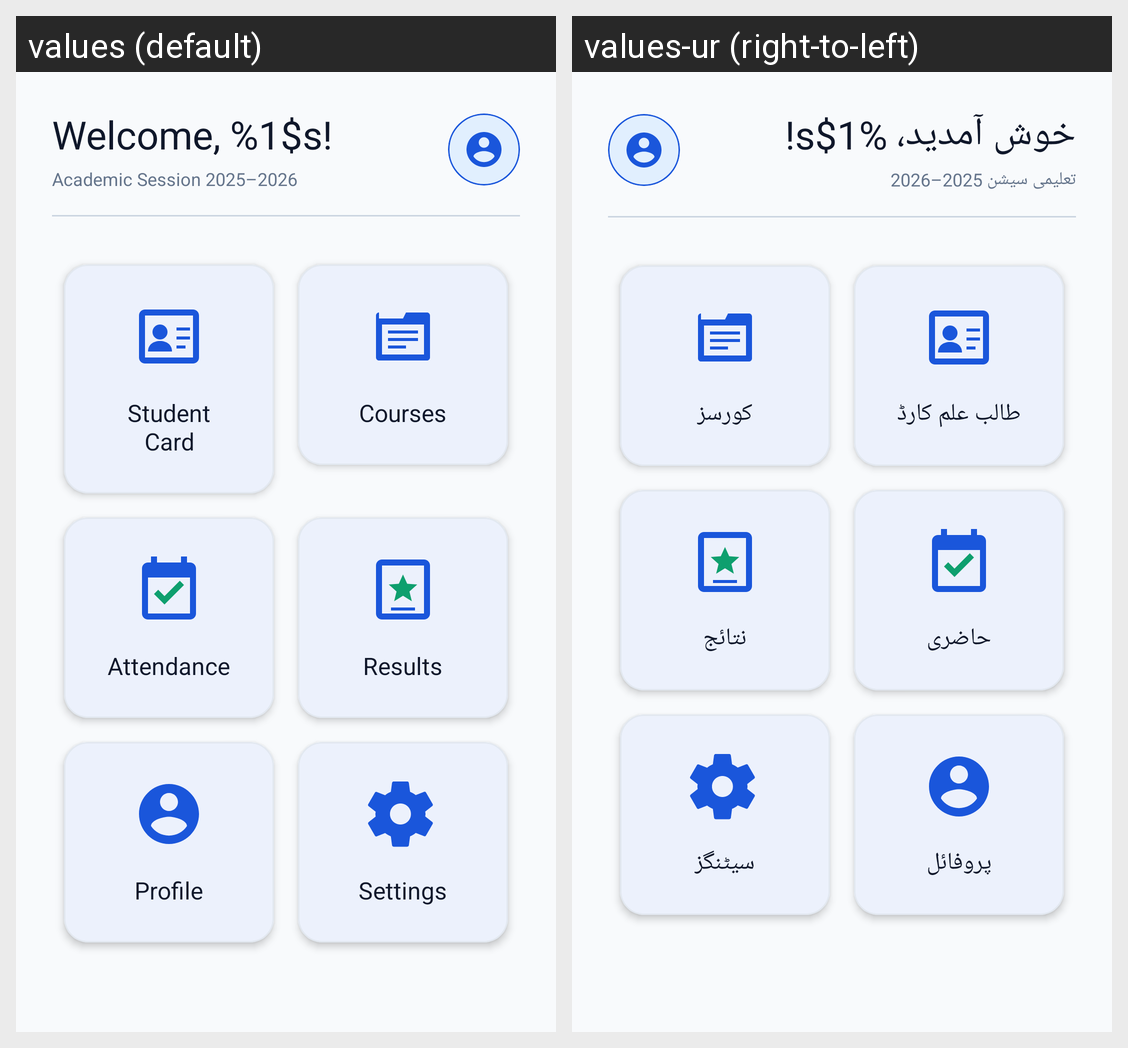

The same Android screen rendered under two of its app's locales, left to right. List the strings drawn on it with the default value and each locale's translation.
Android screen res/layout/activity_dashboard.xml rendered under 2 locales, left to right: values (default), values-ur (right-to-left). Device: Nexus 5 (rendered at 1080×1920; each locale shown at half size, 540×960, under a caption strip naming it); theme Theme.StudentCardApp.
Strings drawn on this screen, with the default value and each locale's value (text and hints the layout hard-codes, and strings that could not be matched under every locale, appear in the picture but are not listed):

welcome_format
  values: Welcome, %1$s!
  values-ur: خوش آمدید، %1$s!

dashboard_subtitle
  values: Academic Session 2025–2026
  values-ur: تعلیمی سیشن 2025–2026

module_student_card
  values: Student Card
  values-ur: طالب علم کارڈ

module_courses
  values: Courses
  values-ur: کورسز

module_attendance
  values: Attendance
  values-ur: حاضری

module_results
  values: Results
  values-ur: نتائج

module_profile
  values: Profile
  values-ur: پروفائل

module_settings
  values: Settings
  values-ur: سیٹنگز
